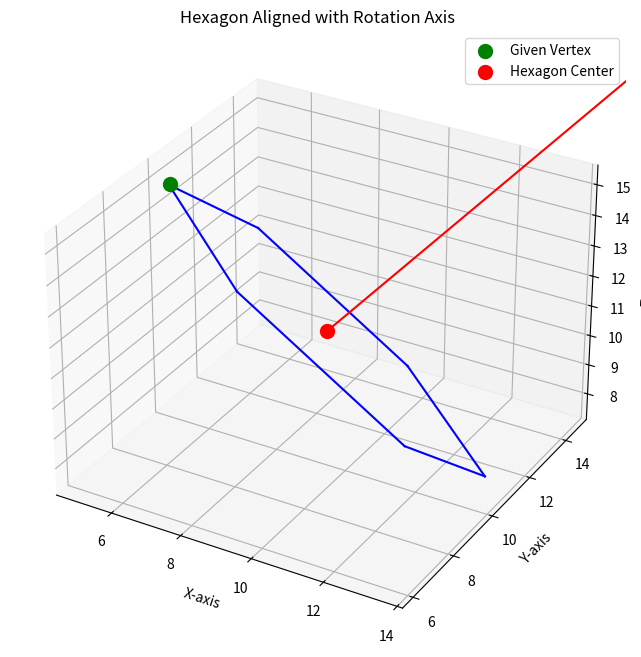

The script that saved this image:
import numpy as np
import matplotlib.pyplot as plt
from mpl_toolkits.mplot3d import Axes3D

def calculate_unit_vector(v):
    """Calculate unit vector from vector v."""
    magnitude = np.sqrt(np.sum(v**2))
    return v / magnitude

def find_perpendicular_vectors(v):
    """Find two perpendicular vectors to v."""
    v = calculate_unit_vector(v)
    
    if v[0] != 0 or v[1] != 0:
        v1 = np.array([-v[1], v[0], 0])
    else:
        v1 = np.array([1, 0, 0])
    v1 = calculate_unit_vector(v1)
    
    v2 = np.cross(v, v1)
    v2 = calculate_unit_vector(v2)
    
    return v1, v2

def find_center_point(vector_start, vector, initial_vertex):
    """Find the center point of the hexagon on the vector."""
    unit_v = calculate_unit_vector(vector)
    to_vertex = initial_vertex - vector_start
    projection = np.dot(to_vertex, unit_v)
    closest_point = vector_start + projection * unit_v
    return closest_point

def create_hexagon_vertices(center, radius, v1, v2):
    """Create vertices of a hexagon given center, radius, and two perpendicular vectors."""
    angles = np.linspace(0, 2 * np.pi, 6, endpoint=False)
    vertices = [center + radius * (np.cos(angle) * v1 + np.sin(angle) * v2) for angle in angles]
    return np.array(vertices)

def rotation_matrix_around_vector_7x7(start_point, vector, theta):
    """
    Compute the 7x7 rotation matrix around an arbitrary axis using the full transformation process.
    """
    u = vector / np.linalg.norm(vector)
    a, b, c = u
    
    T = np.eye(4)
    T[:3, 3] = -np.array(start_point)
    
    d = np.sqrt(b**2 + c**2)
    
    Rx = np.eye(4)
    if d != 0:
        Rx[1, 1] = c / d
        Rx[1, 2] = -b / d
        Rx[2, 1] = b / d
        Rx[2, 2] = c / d
    
    Ry = np.eye(4)
    Ry[0, 0] = d
    Ry[0, 2] = -a
    Ry[2, 0] = a
    Ry[2, 2] = d
    
    theta = np.radians(theta)
    Rz = np.eye(4)
    Rz[0, 0] = np.cos(theta)
    Rz[0, 1] = -np.sin(theta)
    Rz[1, 0] = np.sin(theta)
    Rz[1, 1] = np.cos(theta)
    
    Ry_inv = Ry.T
    Rx_inv = Rx.T
    T_inv = np.eye(4)
    T_inv[:3, 3] = np.array(start_point)
    
    R_final = T_inv @ Rx_inv @ Ry_inv @ Rz @ Ry @ Rx @ T
    
    R7 = np.eye(7)
    R7[:3, :3] = R_final[:3, :3]
    return R7

def plot_hexagon(hexagon_vertices, center, vertex, vector):
    """ Plot the hexagon in 3D space """
    fig = plt.figure(figsize=(8, 8))
    ax = fig.add_subplot(111, projection='3d')
    
    num_sides = len(hexagon_vertices)
    for i in range(num_sides):
        x_vals = [hexagon_vertices[i, 0], hexagon_vertices[(i+1) % num_sides, 0]]
        y_vals = [hexagon_vertices[i, 1], hexagon_vertices[(i+1) % num_sides, 1]]
        z_vals = [hexagon_vertices[i, 2], hexagon_vertices[(i+1) % num_sides, 2]]
        ax.plot(x_vals, y_vals, z_vals, 'b')
    
    ax.quiver(center[0], center[1], center[2], vector[0], vector[1], vector[2], color='r', length=5, arrow_length_ratio=0.2)
    ax.scatter(vertex[0], vertex[1], vertex[2], color='g', s=100, label="Given Vertex")
    ax.scatter(center[0], center[1], center[2], color='r', s=100, label="Hexagon Center")
    
    ax.set_xlabel("X-axis")
    ax.set_ylabel("Y-axis")
    ax.set_zlabel("Z-axis")
    ax.set_title("Hexagon Aligned with Rotation Axis")
    
    plt.legend()
    plt.show()

vertex = np.array([5, 10, 15])
rotation_axis_start = np.array([2, 2, 2])
vector = np.array([7, 8, 9])
theta = 60

center = find_center_point(rotation_axis_start, vector, vertex)
v1, v2 = find_perpendicular_vectors(vector)
radius = np.linalg.norm(vertex - center)
hexagon_vertices = create_hexagon_vertices(center, radius, v1, v2)
plot_hexagon(hexagon_vertices, center, vertex, vector)

R7 = rotation_matrix_around_vector_7x7(rotation_axis_start, vector, theta)
print("7x7 Rotation Matrix:\n", R7)